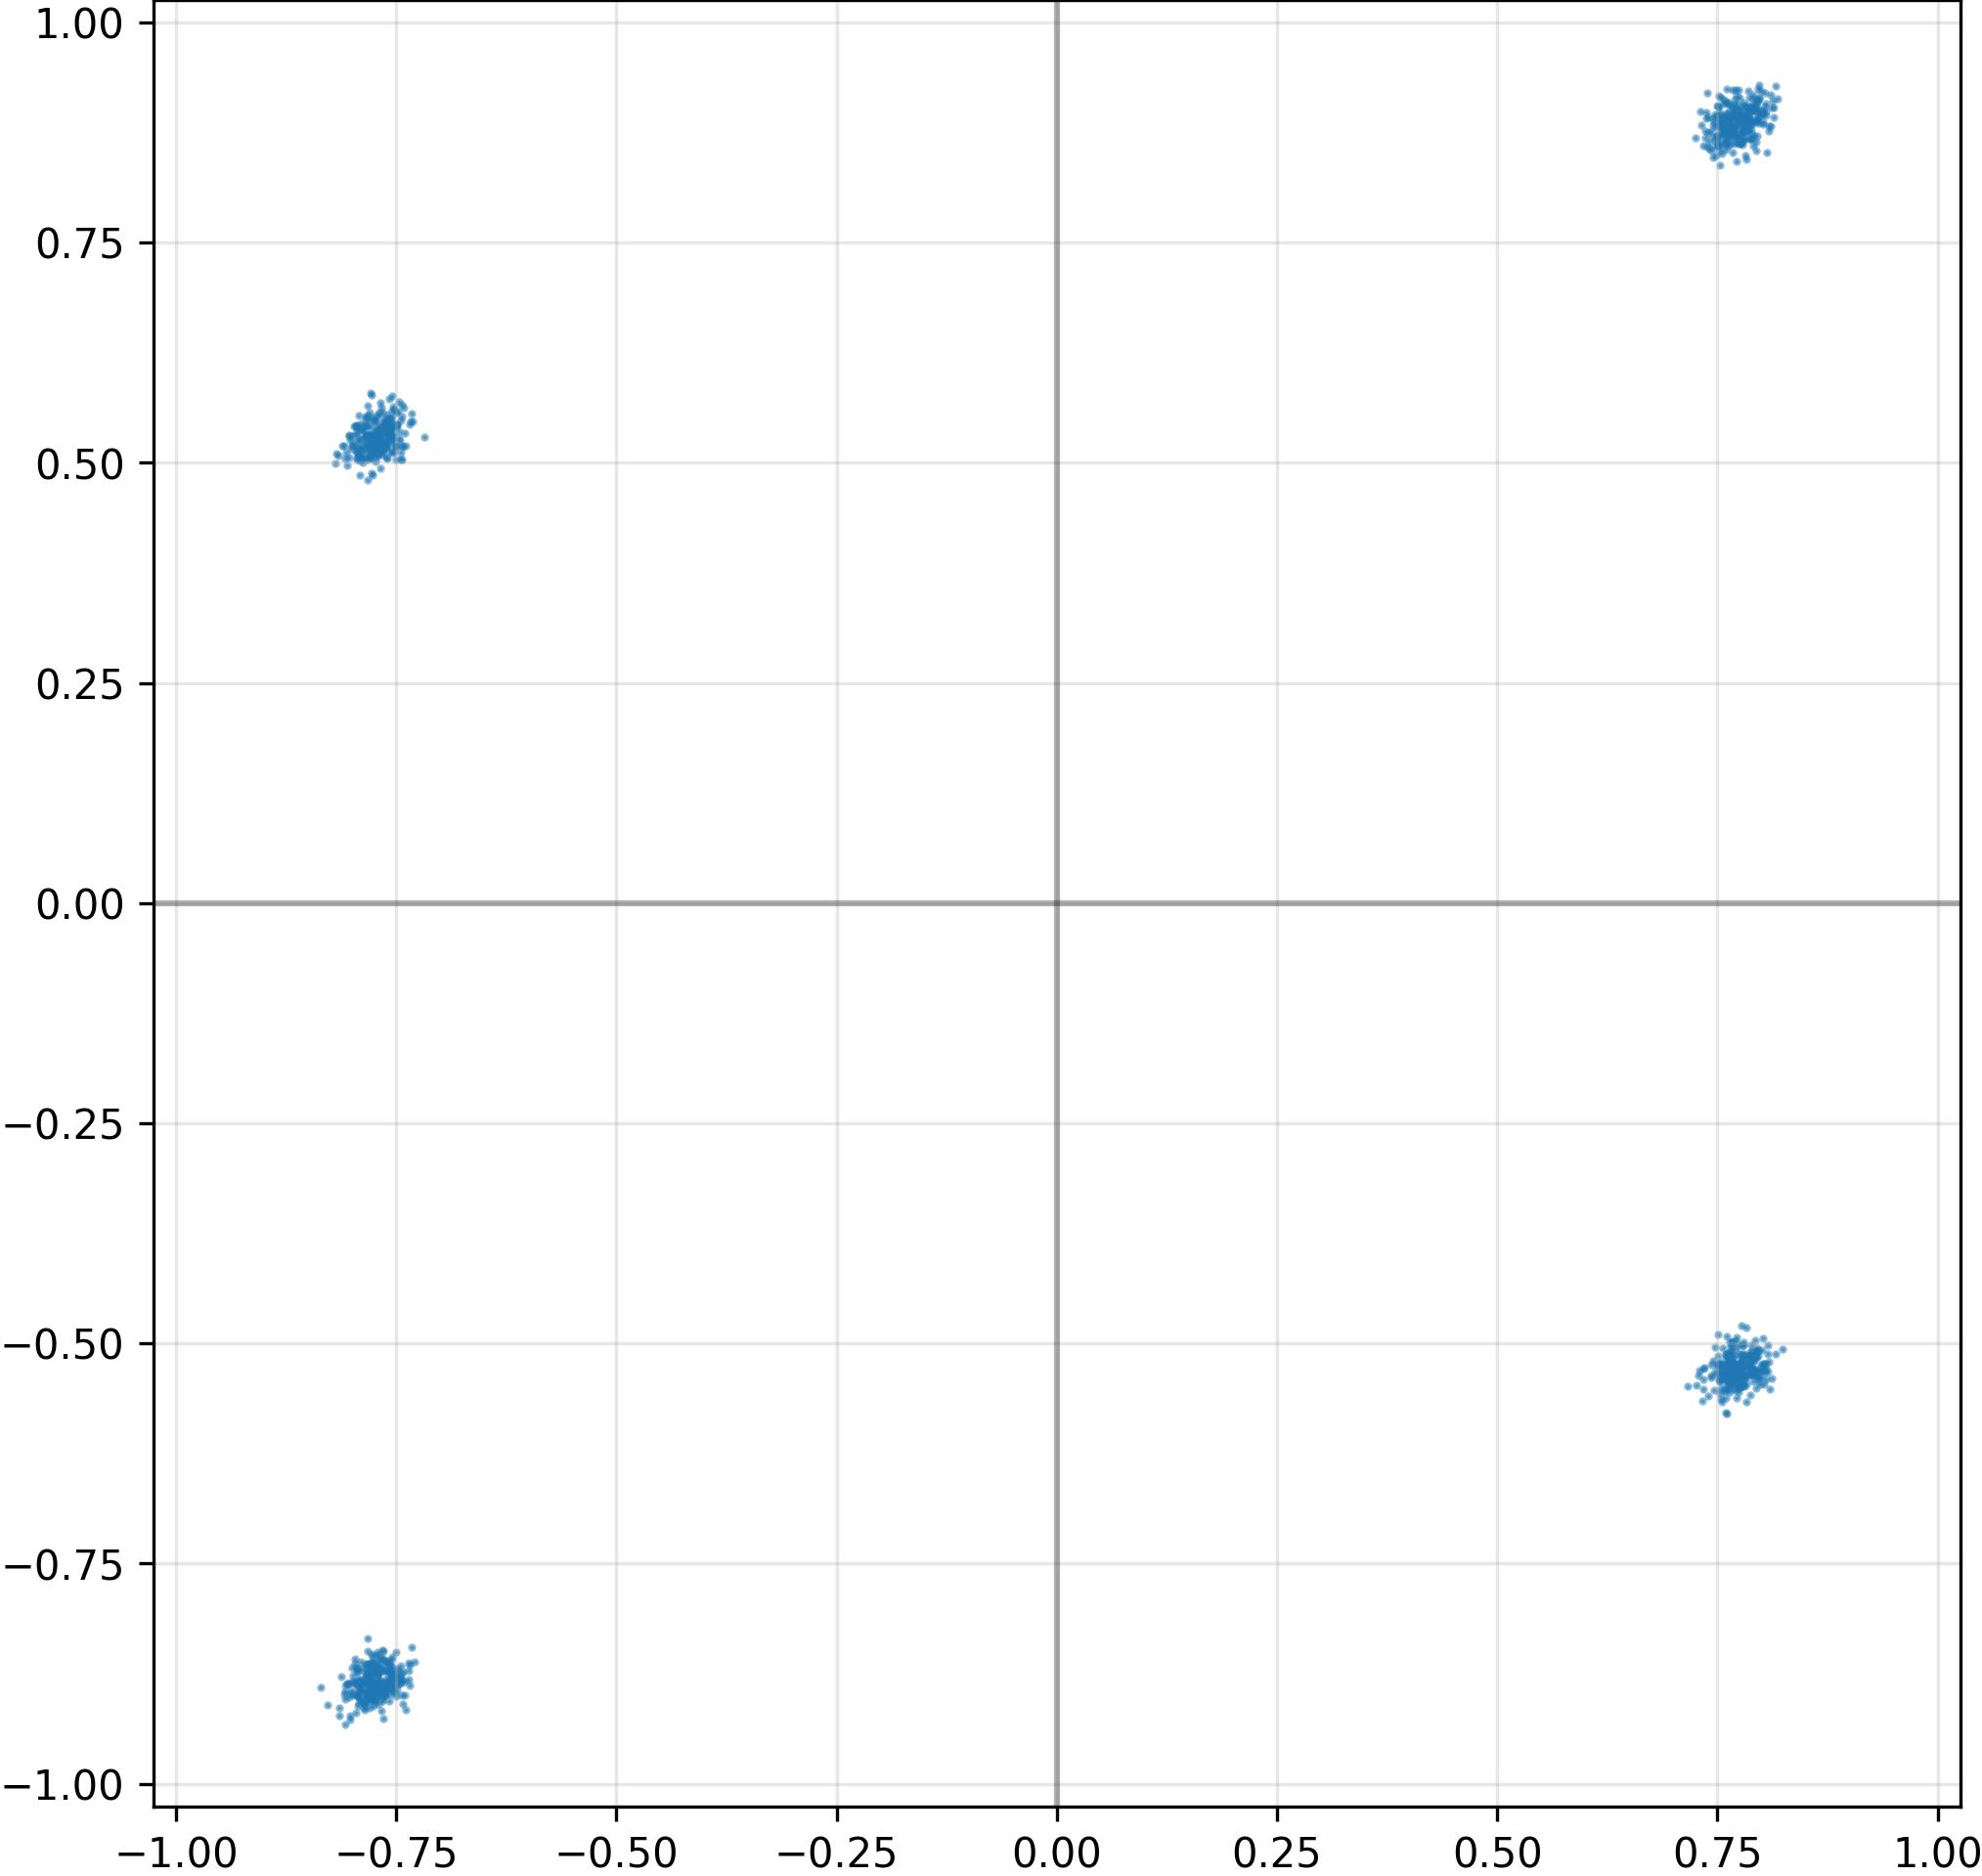

Source data for this figure (header and first rows):
I, Q
-7.784515023231506348e-01, -8.822878003120422363e-01
7.720876336097717285e-01, -5.277804136276245117e-01
7.469970583915710449e-01, 8.957336544990539551e-01
7.750657200813293457e-01, -5.436304807662963867e-01
7.577837705612182617e-01, 8.717581033706665039e-01
-7.695373296737670898e-01, 5.300856232643127441e-01
-7.642214298248291016e-01, -8.955602645874023438e-01
7.991915345191955566e-01, -5.241095423698425293e-01
-7.846657633781433105e-01, 5.419036149978637695e-01
7.558661699295043945e-01, -5.361106991767883301e-01
-7.689338326454162598e-01, 5.413140058517456055e-01
-7.670408487319946289e-01, 5.346453785896301270e-01
-7.730405330657958984e-01, 5.386230945587158203e-01
7.934117913246154785e-01, 8.996410369873046875e-01
7.712829709053039551e-01, 8.792040348052978516e-01
7.658297419548034668e-01, -5.225418806076049805e-01
-7.696617245674133301e-01, 5.373240113258361816e-01
-7.900162339210510254e-01, -8.618900775909423828e-01
7.877776622772216797e-01, 9.029969573020935059e-01
7.699507474899291992e-01, 9.124967455863952637e-01
7.486279606819152832e-01, 8.486298322677612305e-01
7.544303536415100098e-01, 8.891098499298095703e-01
-7.827636003494262695e-01, -9.021215438842773438e-01
7.901164889335632324e-01, 8.999537229537963867e-01
-7.614093422889709473e-01, -8.889850378036499023e-01
-7.653775215148925781e-01, 5.378519296646118164e-01
-7.863614559173583984e-01, -8.820240497589111328e-01
-7.532460689544677734e-01, -8.932936787605285645e-01
7.728790640830993652e-01, 8.959576487541198730e-01
7.745063900947570801e-01, -5.322245955467224121e-01
7.542586326599121094e-01, 8.780938386917114258e-01
7.501112818717956543e-01, 8.713606595993041992e-01
-7.797701954841613770e-01, 5.065627098083496094e-01
-8.283545970916748047e-01, -9.103012084960937500e-01
7.611425518989562988e-01, -5.796778202056884766e-01
7.942162752151489258e-01, -5.144854784011840820e-01
7.812063097953796387e-01, 8.908059597015380859e-01
-7.598542571067810059e-01, 5.420565605163574219e-01
7.904555797576904297e-01, 8.720073699951171875e-01
7.966730594635009766e-01, -5.076666474342346191e-01
-7.651886940002441406e-01, -9.004484415054321289e-01
-7.752695679664611816e-01, 5.114527940750122070e-01
8.013091683387756348e-01, -5.226059556007385254e-01
-7.715886235237121582e-01, -8.761554956436157227e-01
-7.581456303596496582e-01, 5.265946388244628906e-01
7.965381741523742676e-01, 8.965870738029479980e-01
-7.602071166038513184e-01, 5.411645174026489258e-01
-7.597609162330627441e-01, -8.915169239044189453e-01
7.861007452011108398e-01, -5.257960557937622070e-01
7.598034143447875977e-01, 9.099696874618530273e-01
7.697845101356506348e-01, -5.141745805740356445e-01
-7.714604139328002930e-01, -8.762477636337280273e-01
-7.950330376625061035e-01, -8.875484466552734375e-01
7.803153991699218750e-01, 8.778431415557861328e-01
-7.808685898780822754e-01, 5.179573297500610352e-01
7.871359586715698242e-01, -5.357508659362792969e-01
7.583710551261901855e-01, 8.620778918266296387e-01
7.625404596328735352e-01, -5.161867141723632812e-01
-7.603078484535217285e-01, 5.275835394859313965e-01
-7.654252648353576660e-01, 5.245898365974426270e-01
... 964 more rows
